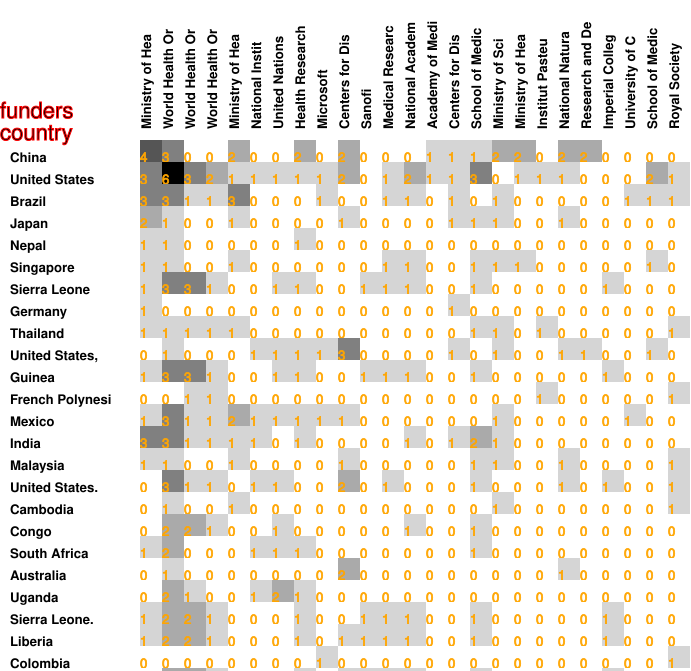

Values plotted in this chart, from the file beside it:
4, 3, 0, 0, 2, 0, 0, 2, 0, 2, 0, 0, 0, 1, 1, 1, 2, 2, 0, 2, 2, 0, 0, 0
3, 6, 3, 2, 1, 1, 1, 1, 1, 2, 0, 1, 2, 1, 1, 3, 0, 1, 1, 1, 0, 0, 0, 2
3, 3, 1, 1, 3, 0, 0, 0, 1, 0, 0, 1, 1, 0, 1, 0, 1, 0, 0, 0, 0, 0, 1, 1
2, 1, 0, 0, 1, 0, 0, 0, 0, 1, 0, 0, 0, 0, 1, 1, 1, 0, 0, 1, 0, 0, 0, 0
1, 1, 0, 0, 0, 0, 0, 1, 0, 0, 0, 0, 0, 0, 0, 0, 0, 0, 0, 0, 0, 0, 0, 0
1, 1, 0, 0, 1, 0, 0, 0, 0, 0, 0, 1, 1, 0, 0, 1, 1, 1, 0, 0, 0, 0, 0, 1
1, 3, 3, 1, 0, 0, 1, 1, 0, 0, 1, 1, 1, 0, 0, 1, 0, 0, 0, 0, 0, 1, 0, 0
1, 0, 0, 0, 0, 0, 0, 0, 0, 0, 0, 0, 0, 0, 1, 0, 0, 0, 0, 0, 0, 0, 0, 0
1, 1, 1, 1, 1, 0, 0, 0, 0, 0, 0, 0, 0, 0, 0, 1, 1, 0, 1, 0, 0, 0, 0, 0
0, 1, 0, 0, 0, 1, 1, 1, 1, 3, 0, 0, 0, 0, 1, 0, 1, 0, 0, 1, 1, 0, 0, 1
1, 3, 3, 1, 0, 0, 1, 1, 0, 0, 1, 1, 1, 0, 0, 1, 0, 0, 0, 0, 0, 1, 0, 0
0, 0, 1, 1, 0, 0, 0, 0, 0, 0, 0, 0, 0, 0, 0, 0, 0, 0, 1, 0, 0, 0, 0, 0
1, 3, 1, 1, 2, 1, 1, 1, 1, 1, 0, 0, 0, 0, 0, 0, 1, 0, 0, 0, 0, 0, 1, 0
3, 3, 1, 1, 1, 1, 0, 1, 0, 0, 0, 0, 1, 0, 1, 2, 1, 0, 0, 0, 0, 0, 0, 0
1, 1, 0, 0, 1, 0, 0, 0, 0, 1, 0, 0, 0, 0, 0, 1, 1, 0, 0, 1, 0, 0, 0, 0
0, 3, 1, 1, 0, 1, 1, 0, 0, 2, 0, 1, 0, 0, 0, 1, 0, 0, 0, 1, 0, 1, 0, 0
0, 1, 0, 0, 1, 0, 0, 0, 0, 0, 0, 0, 0, 0, 0, 0, 1, 0, 0, 0, 0, 0, 0, 0
0, 2, 2, 1, 0, 0, 1, 0, 0, 0, 0, 0, 1, 0, 0, 1, 0, 0, 0, 0, 0, 0, 0, 0
1, 2, 0, 0, 0, 1, 1, 1, 0, 0, 0, 0, 0, 0, 0, 1, 0, 0, 0, 0, 0, 0, 0, 0
0, 1, 0, 0, 0, 0, 0, 0, 0, 2, 0, 0, 0, 0, 0, 0, 0, 0, 0, 1, 0, 0, 0, 0
0, 2, 1, 0, 0, 1, 2, 1, 0, 0, 0, 0, 0, 0, 0, 0, 0, 0, 0, 0, 0, 0, 0, 0
1, 2, 2, 1, 0, 0, 0, 1, 0, 0, 1, 1, 1, 0, 0, 1, 0, 0, 0, 0, 0, 1, 0, 0
1, 2, 2, 1, 0, 0, 0, 1, 0, 1, 1, 1, 1, 0, 0, 1, 0, 0, 0, 0, 0, 1, 0, 0
0, 0, 0, 0, 0, 0, 0, 0, 1, 0, 0, 0, 0, 0, 0, 0, 0, 0, 0, 0, 0, 0, 0, 0
0, 2, 2, 1, 0, 0, 0, 1, 0, 1, 1, 1, 1, 0, 0, 1, 0, 0, 0, 0, 0, 1, 0, 0
